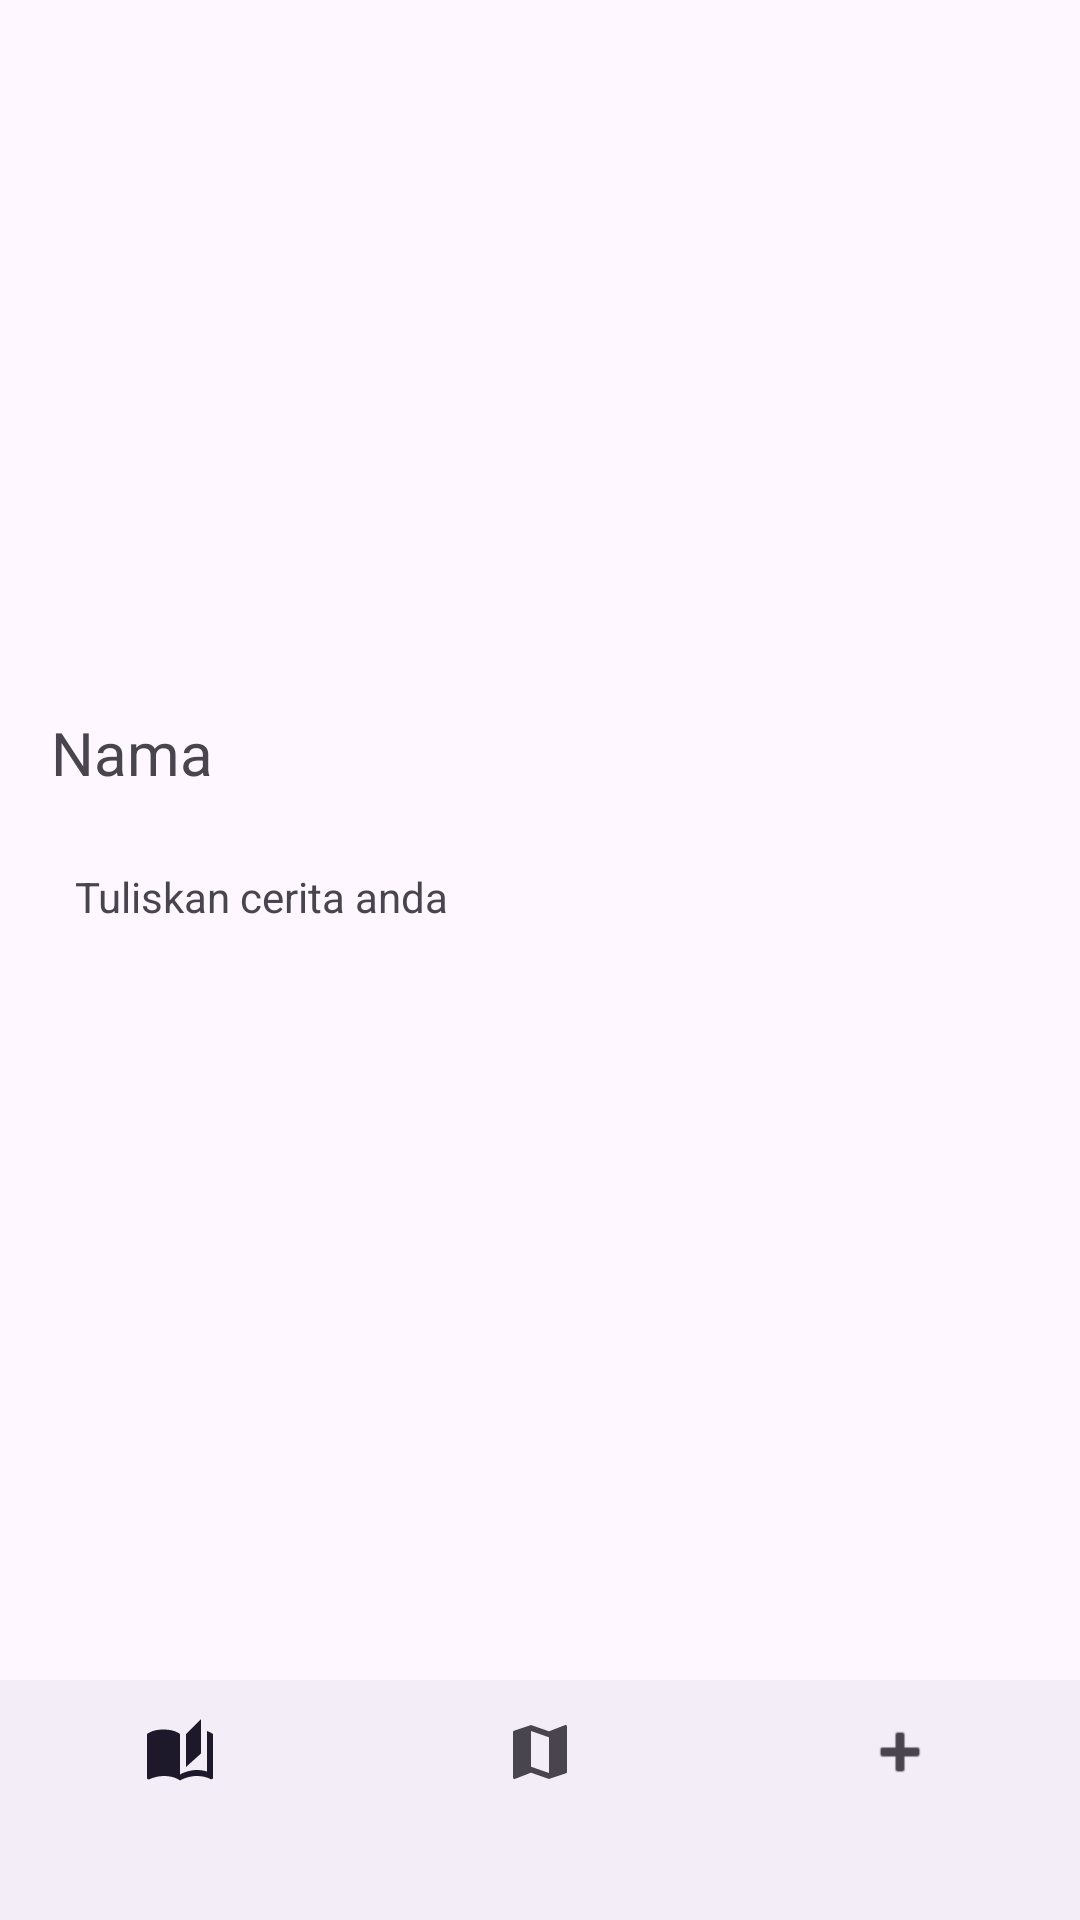

Reconstruct the res/layout file that produces this screen, plus the resources it refers to.
<!-- AndroidManifest.xml: application theme Theme.StoryApp -->
<!-- res/layout/activity_story_detail.xml -->
<?xml version="1.0" encoding="utf-8"?>
<androidx.constraintlayout.widget.ConstraintLayout xmlns:android="http://schemas.android.com/apk/res/android"
    xmlns:app="http://schemas.android.com/apk/res-auto"
    xmlns:tools="http://schemas.android.com/tools"
    android:layout_width="match_parent"
    android:layout_height="match_parent"
    tools:context="com.example.storyapp.view.activity.StoryDetailActivity">

    <ImageView
        android:id="@+id/detail_image"
        android:transitionName="image"
        android:layout_width="match_parent"
        android:layout_height="0dp"
        android:layout_margin="20dp"
        app:layout_constraintBottom_toTopOf="@+id/nameTextView"
        app:layout_constraintEnd_toEndOf="parent"
        app:layout_constraintHorizontal_bias="0.498"
        app:layout_constraintStart_toStartOf="parent"
        app:layout_constraintTop_toTopOf="parent"
        app:layout_constraintVertical_bias="0.086" />

    <TextView
        android:id="@+id/nameTextView"
        android:transitionName="name"
        android:layout_width="wrap_content"
        android:layout_height="wrap_content"
        android:text="@string/name"
        android:textSize="20sp"
        app:layout_constraintBottom_toBottomOf="parent"
        app:layout_constraintEnd_toEndOf="parent"
        app:layout_constraintHorizontal_bias="0.056"
        app:layout_constraintStart_toStartOf="parent"
        app:layout_constraintTop_toTopOf="parent"
        app:layout_constraintVertical_bias="0.387" />

    <TextView
        android:id="@+id/captionTextView"
        android:transitionName="caption"
        android:layout_width="match_parent"
        android:layout_height="0dp"
        android:layout_margin="20dp"
        android:text="@string/caption"
        android:padding="5dp"
        app:layout_constraintBottom_toTopOf="@id/bottom_navigation"
        app:layout_constraintEnd_toEndOf="parent"
        app:layout_constraintHorizontal_bias="0.6"
        app:layout_constraintStart_toStartOf="parent"
        app:layout_constraintTop_toBottomOf="@+id/nameTextView"
        app:layout_constraintVertical_bias="0.044" />

    <com.google.android.material.bottomnavigation.BottomNavigationView
        android:id="@+id/bottom_navigation"
        android:layout_width="match_parent"
        android:layout_height="wrap_content"
        app:layout_constraintBottom_toBottomOf="parent"
        app:layout_constraintTop_toTopOf="parent"
        app:layout_constraintVertical_bias="1.0"
        app:menu="@menu/bottom_navigation">
    </com.google.android.material.bottomnavigation.BottomNavigationView>

</androidx.constraintlayout.widget.ConstraintLayout>
<!-- resources referenced by this layout -->
<resources>
  <string name="caption">Tuliskan cerita anda</string>
  <string name="name">Nama</string>
  <style name="Theme.StoryApp" parent="Base.Theme.StoryApp" />
  <style name="Base.Theme.StoryApp" parent="Theme.Material3.DayNight">
          
          <item name="colorPrimary">@color/blue</item>
          <item name="colorSecondary">@color/blue</item>
  
          <item name="android:windowActivityTransitions">true</item>
  
      </style>
  <color name="blue">#000066</color>
</resources>
